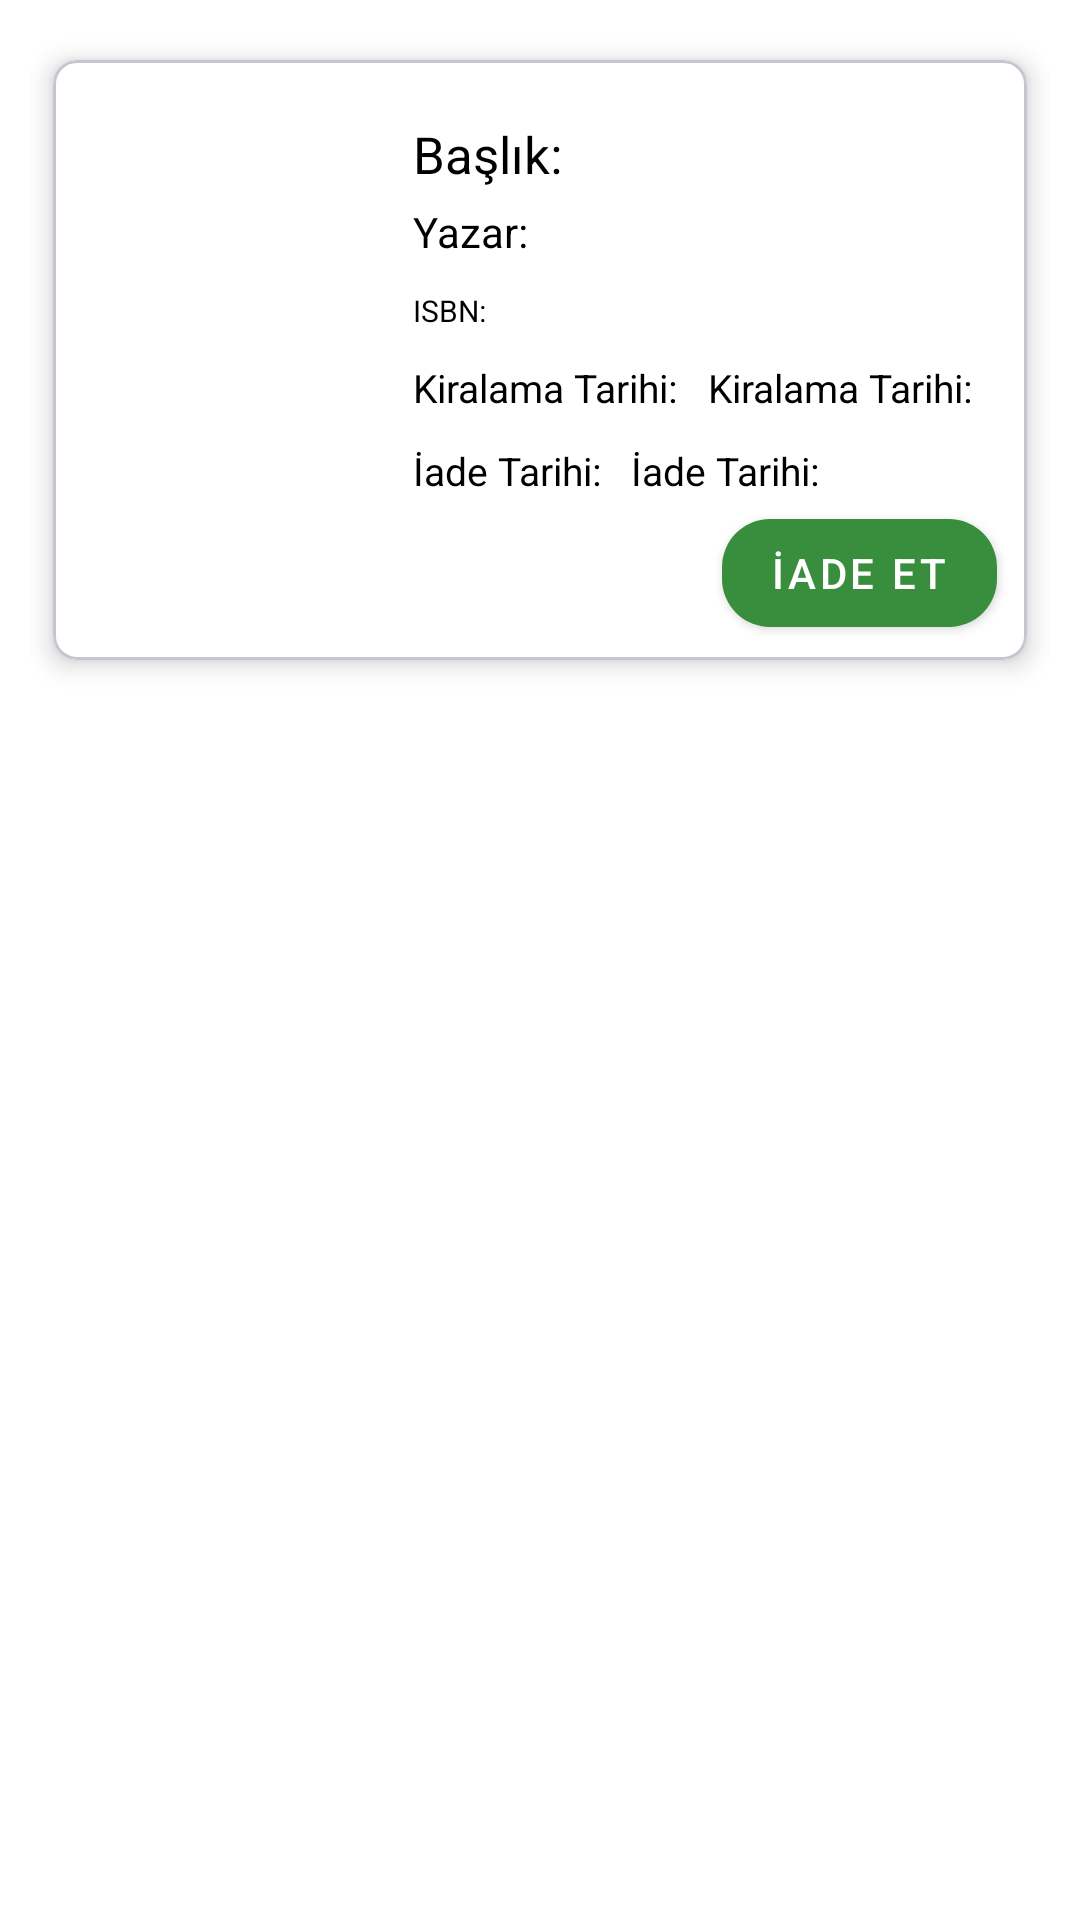

Produce the Android XML layout that renders to this screen, including the resource entries it uses.
<!-- AndroidManifest.xml: application theme Theme.DenemeApplication -->
<!-- res/layout/activity_profile_rented_book_item.xml -->
<LinearLayout
    xmlns:android="http://schemas.android.com/apk/res/android"
    xmlns:app="http://schemas.android.com/apk/res-auto"
    android:layout_height="wrap_content"
    android:layout_width="match_parent"
    android:orientation="vertical"
    android:padding="@dimen/itemBooKCartLayoutPadding">

    <com.google.android.material.card.MaterialCardView
        android:id="@+id/bookList"
        android:layout_width="match_parent"
        android:layout_height="wrap_content"
        app:cardElevation="@dimen/itemBookCartElevation"
        app:cardCornerRadius="@dimen/cornerRadius"
        app:cardMaxElevation="@dimen/itemBookCartElevation"
        app:cardPreventCornerOverlap="true"
        app:cardUseCompatPadding="true"
        style="@style/cardView">

        <androidx.constraintlayout.widget.ConstraintLayout
            android:layout_width="match_parent"
            android:layout_height="wrap_content">

            <ImageView
                android:id="@+id/bookCardImg"
                android:layout_width="@dimen/returnBookImageWidth"
                android:layout_height="@dimen/returnBookImageHeight"
                android:layout_marginTop="@dimen/innerMarginTop"
                android:layout_marginBottom="@dimen/innerMarginTop"
                android:layout_marginStart="@dimen/margin"
                android:contentDescription="@string/contentDescriptionOfBookIcon"
                app:layout_constraintLeft_toLeftOf="parent"
                app:layout_constraintTop_toTopOf="parent"
                app:layout_constraintBottom_toBottomOf="parent"
                style="@style/textView"/>

            <TextView
                android:id="@+id/bookCardTitle"
                android:layout_width="@dimen/dimenZero"
                android:layout_height="wrap_content"
                app:layout_constraintTop_toTopOf="parent"
                app:layout_constraintLeft_toRightOf="@+id/bookCardImg"
                android:layout_marginStart="@dimen/margin"
                android:layout_marginTop="@dimen/innerMarginTop"
                android:text="@string/title"
                android:textSize="@dimen/itemBookCartTitleTextSize"
                style="@style/textView"
                android:maxLines="1"
                android:ellipsize="end"/>

            <TextView
                android:id="@+id/bookCardAuthor"
                android:layout_width="@dimen/dimenZero"
                android:layout_height="wrap_content"
                app:layout_constraintTop_toBottomOf="@+id/bookCardTitle"
                app:layout_constraintLeft_toRightOf="@+id/bookCardImg"
                android:layout_marginStart="@dimen/margin"
                android:layout_marginTop="@dimen/itemBookMarginTop"
                android:text="@string/author"
                android:textSize="@dimen/itemBookCartTextSize"
                style="@style/textView"
                android:maxLines="1"
                android:ellipsize="end"/>

            <TextView
                android:id="@+id/bookCardISBN"
                android:layout_width="@dimen/dimenZero"
                android:layout_height="wrap_content"
                android:layout_marginTop="@dimen/marginTop"
                android:layout_marginStart="@dimen/margin"
                android:text="@string/isbn"
                android:textSize="@dimen/itemBookISBNTextSize"
                app:layout_constraintLeft_toRightOf="@id/bookCardImg"
                app:layout_constraintTop_toBottomOf="@id/bookCardAuthor"
                style="@style/textView"
                android:maxLines="1"
                android:ellipsize="end"/>

            <TextView
                android:id="@+id/lblRentDate"
                android:layout_width="wrap_content"
                android:layout_height="wrap_content"
                android:layout_marginTop="@dimen/marginTop"
                android:layout_marginStart="@dimen/margin"
                app:layout_constraintTop_toBottomOf="@+id/bookCardISBN"
                app:layout_constraintLeft_toRightOf="@id/bookCardImg"
                android:text="@string/profileRentedBookRentDate"
                style="@style/textView"
                android:maxLines="1"
                android:ellipsize="end"
                android:textSize="@dimen/rentedBookDateTextSize"/>

            <TextView
                android:id="@+id/bookCardRentDate"
                android:layout_width="@dimen/dimenZero"
                android:layout_height="wrap_content"
                android:layout_marginTop="@dimen/marginTop"
                android:layout_marginStart="@dimen/margin"
                app:layout_constraintTop_toBottomOf="@+id/bookCardISBN"
                app:layout_constraintLeft_toRightOf="@id/lblRentDate"
                android:text="@string/profileRentedBookRentDate"
                style="@style/textView"
                android:maxLines="1"
                android:ellipsize="end"
                android:textSize="@dimen/rentedBookDateTextSize"/>

            <TextView
                android:id="@+id/lblReturnDate"
                android:layout_width="wrap_content"
                android:layout_height="wrap_content"
                android:layout_marginTop="@dimen/marginTop"
                android:layout_marginStart="@dimen/margin"
                app:layout_constraintTop_toBottomOf="@+id/bookCardRentDate"
                app:layout_constraintLeft_toRightOf="@id/bookCardImg"
                android:text="@string/profileRentedBookReturnDate"
                style="@style/textView"
                android:maxLines="1"
                android:ellipsize="end"
                android:textSize="@dimen/rentedBookDateTextSize"/>

            <TextView
                android:id="@+id/bookCardReturnDate"
                android:layout_width="@dimen/dimenZero"
                android:layout_height="wrap_content"
                android:layout_marginTop="@dimen/marginTop"
                android:layout_marginStart="@dimen/margin"
                app:layout_constraintTop_toBottomOf="@+id/bookCardRentDate"
                app:layout_constraintLeft_toRightOf="@id/lblReturnDate"
                android:text="@string/profileRentedBookReturnDate"
                style="@style/textView"
                android:maxLines="1"
                android:ellipsize="end"
                android:textSize="@dimen/rentedBookDateTextSize"/>

            <com.google.android.material.button.MaterialButton
                android:id="@+id/btnRefundBook"
                android:layout_width="wrap_content"
                android:layout_height="wrap_content"
                android:layout_marginBottom="@dimen/itemBookMarginBottom"
                android:layout_marginEnd="@dimen/margin"
                android:text="@string/returnBook"
                style="@style/SubmitButton"
                app:layout_constraintBottom_toBottomOf="parent"
                app:layout_constraintRight_toRightOf="parent"/>

        </androidx.constraintlayout.widget.ConstraintLayout>

    </com.google.android.material.card.MaterialCardView>

</LinearLayout>
<!-- resources referenced by this layout -->
<resources>
  <dimen name="cornerRadius">8dp</dimen>
  <dimen name="dimenZero">0dp</dimen>
  <dimen name="innerMarginTop">20dp</dimen>
  <dimen name="itemBooKCartLayoutPadding">10dp</dimen>
  <dimen name="itemBookCartElevation">5dp</dimen>
  <dimen name="itemBookCartTextSize">14sp</dimen>
  <dimen name="itemBookCartTitleTextSize">17sp</dimen>
  <dimen name="itemBookISBNTextSize">10sp</dimen>
  <dimen name="itemBookMarginBottom">5dp</dimen>
  <dimen name="itemBookMarginTop">5dp</dimen>
  <dimen name="margin">10dp</dimen>
  <dimen name="marginTop">10dp</dimen>
  <dimen name="rentedBookDateTextSize">13sp</dimen>
  <dimen name="returnBookImageHeight">160dp</dimen>
  <dimen name="returnBookImageWidth">100dp</dimen>
  <string name="author">Yazar:</string>
  <string name="contentDescriptionOfBookIcon">Kitap İkonu</string>
  <string name="isbn">ISBN:</string>
  <string name="profileRentedBookRentDate">Kiralama Tarihi:</string>
  <string name="profileRentedBookReturnDate">İade Tarihi:</string>
  <string name="returnBook">İade Et</string>
  <string name="title">Başlık:</string>
  <style name="SubmitButton" parent="@style/Widget.MaterialComponents.Button">
          <item name="backgroundTint">@color/materialGreen</item>
          <item name="iconTint">@android:color/white</item>
          <item name="icon">@drawable/check</item>
          <item name="cornerRadius">16dp</item>
          <item name="android:textColor">#fff</item>
      </style>
  <style name="cardView">
          <item name="cardBackgroundColor">@color/white</item>
          <item name="android:textColor">@color/black</item>
      </style>
  <style name="textView">
          <item name="drawableTint">@color/black</item>
          <item name="android:textColor">@color/black</item>
      </style>
  <style name="Theme.DenemeApplication" parent="Theme.Material3.DayNight.NoActionBar">
          
          <item name="colorPrimary">@color/primary</item>
          <item name="colorPrimaryVariant">@color/primary</item>
          <item name="colorOnPrimary">@color/white</item>
          
          <item name="colorSecondary">@color/teal_200</item>
          <item name="colorSecondaryVariant">@color/teal_700</item>
          <item name="colorOnSecondary">@color/black</item>
          
          <item name="android:statusBarColor">?attr/colorPrimaryVariant</item>
          
          <item name="colorAccent">@color/acik_mavi</item>
          <item name="android:windowBackground">@color/white</item>
          <item name="android:textColor">@color/white</item>
      </style>
  <color name="materialGreen">#388E3C</color>
  <color name="white">#FFFFFFFF</color>
  <color name="black">#FF000000</color>
  <color name="primary">#005dad</color>
  <color name="teal_200">#FF03DAC5</color>
  <color name="teal_700">#FF018786</color>
  <color name="acik_mavi">#1477cc</color>
</resources>
